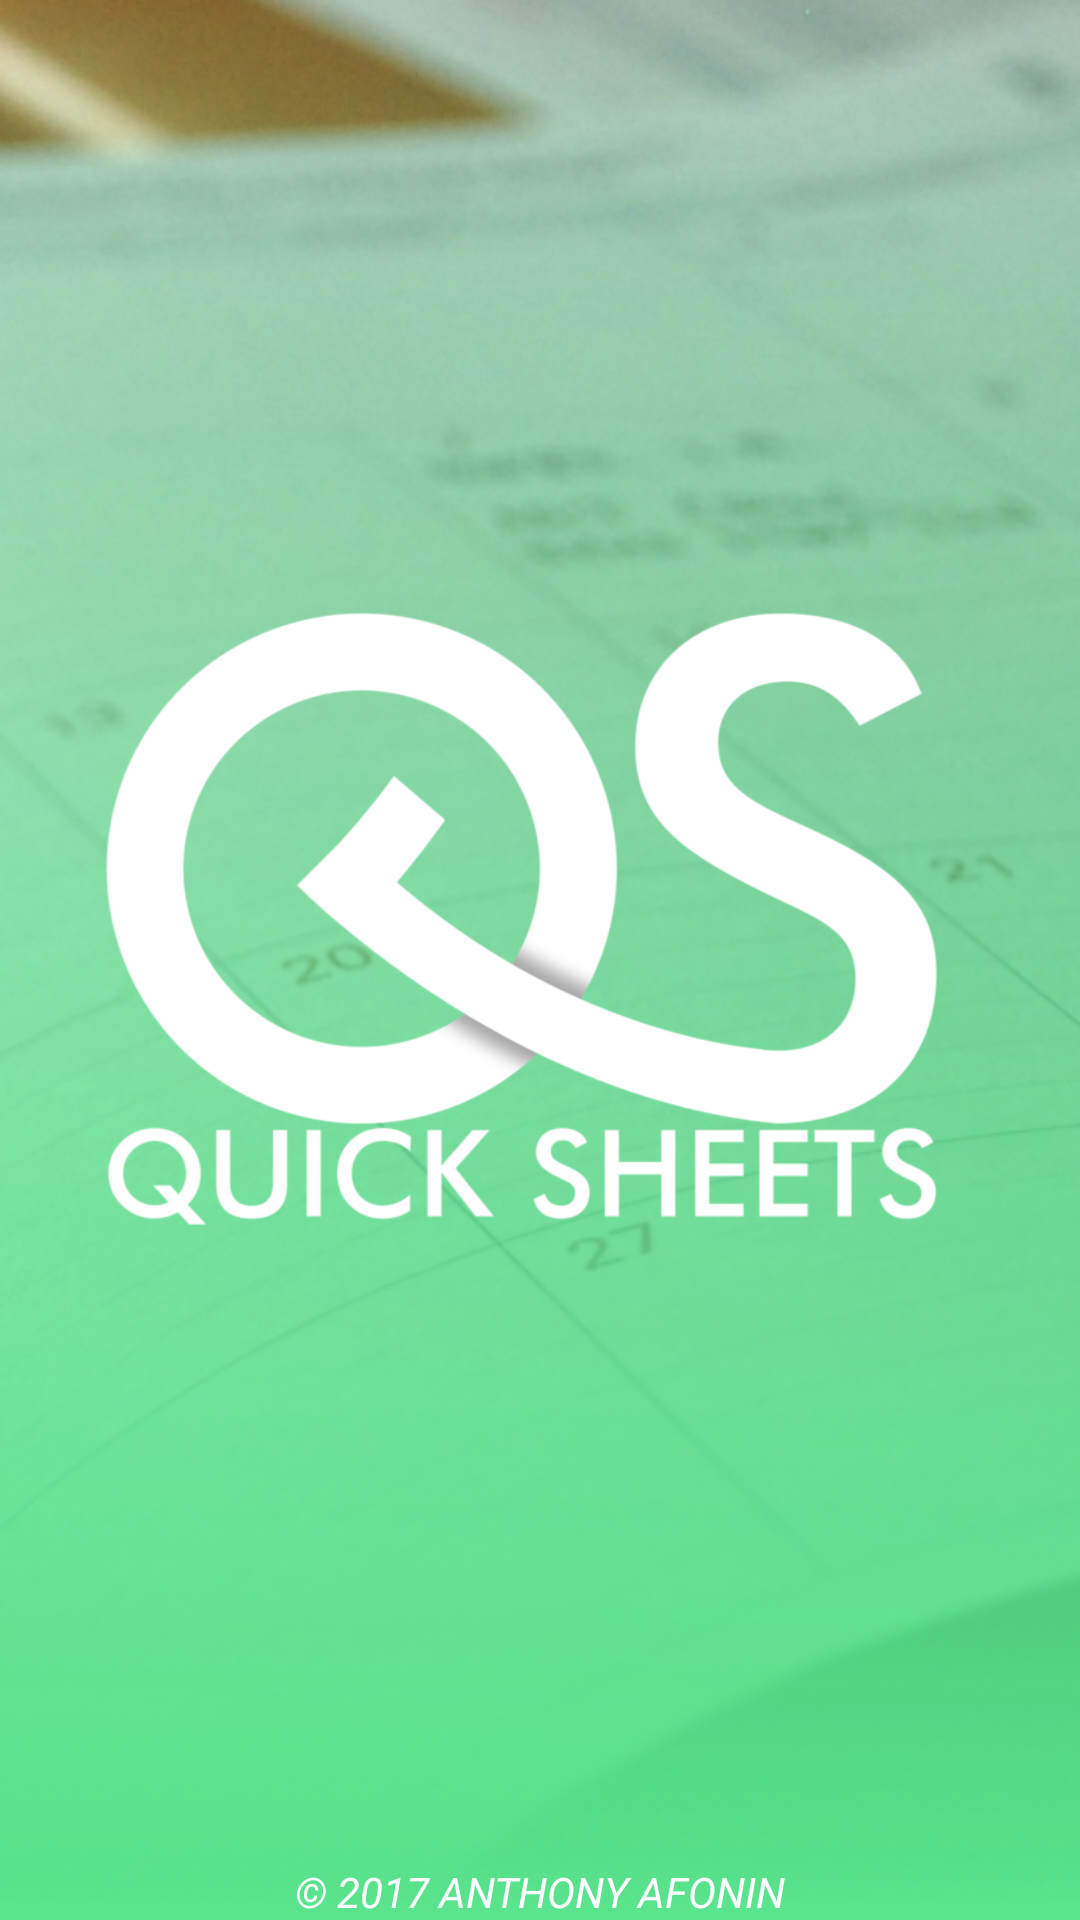

Android layout source for this screen:
<!-- AndroidManifest.xml: activity theme android:Theme.Holo.Light.NoActionBar.Fullscreen -->
<!-- res/layout/activity_main.xml -->
<?xml version="1.0" encoding="utf-8"?>
<RelativeLayout xmlns:android="http://schemas.android.com/apk/res/android"
    xmlns:app="http://schemas.android.com/apk/res-auto"
    xmlns:tools="http://schemas.android.com/tools"
    android:id="@+id/activity_main"
    android:layout_width="match_parent"
    android:layout_height="match_parent"

    tools:context="example.quicksheets.MainActivity"
    android:background="@drawable/splash">

    <TextView
        android:text="@string/copyright"
        android:layout_width="wrap_content"
        android:layout_height="wrap_content"
        android:id="@+id/textView4"
        android:textColor="@android:color/white"
        android:layout_marginBottom="0dp"
        android:layout_alignParentBottom="true"
        android:layout_centerVertical="true"
        android:layout_centerHorizontal="true"
        android:textStyle="italic" />

    <ImageView
        android:layout_width="wrap_content"
        android:layout_height="wrap_content"
        android:src="@drawable/qslogo"
        android:id="@+id/imageView"

        android:paddingLeft="10dp"
        android:layout_alignBottom="@+id/textView4"
        android:layout_alignParentRight="true"
        android:layout_alignParentEnd="true"
        android:paddingBottom="50dp" />
</RelativeLayout>
<!-- resources referenced by this layout -->
<resources>
  <!-- drawable qslogo: png bitmap (drawable, 33569 bytes) -->
  <!-- drawable splash: png bitmap (drawable, 340847 bytes) -->
  <string name="copyright">© 2017 ANTHONY AFONIN</string>
</resources>
